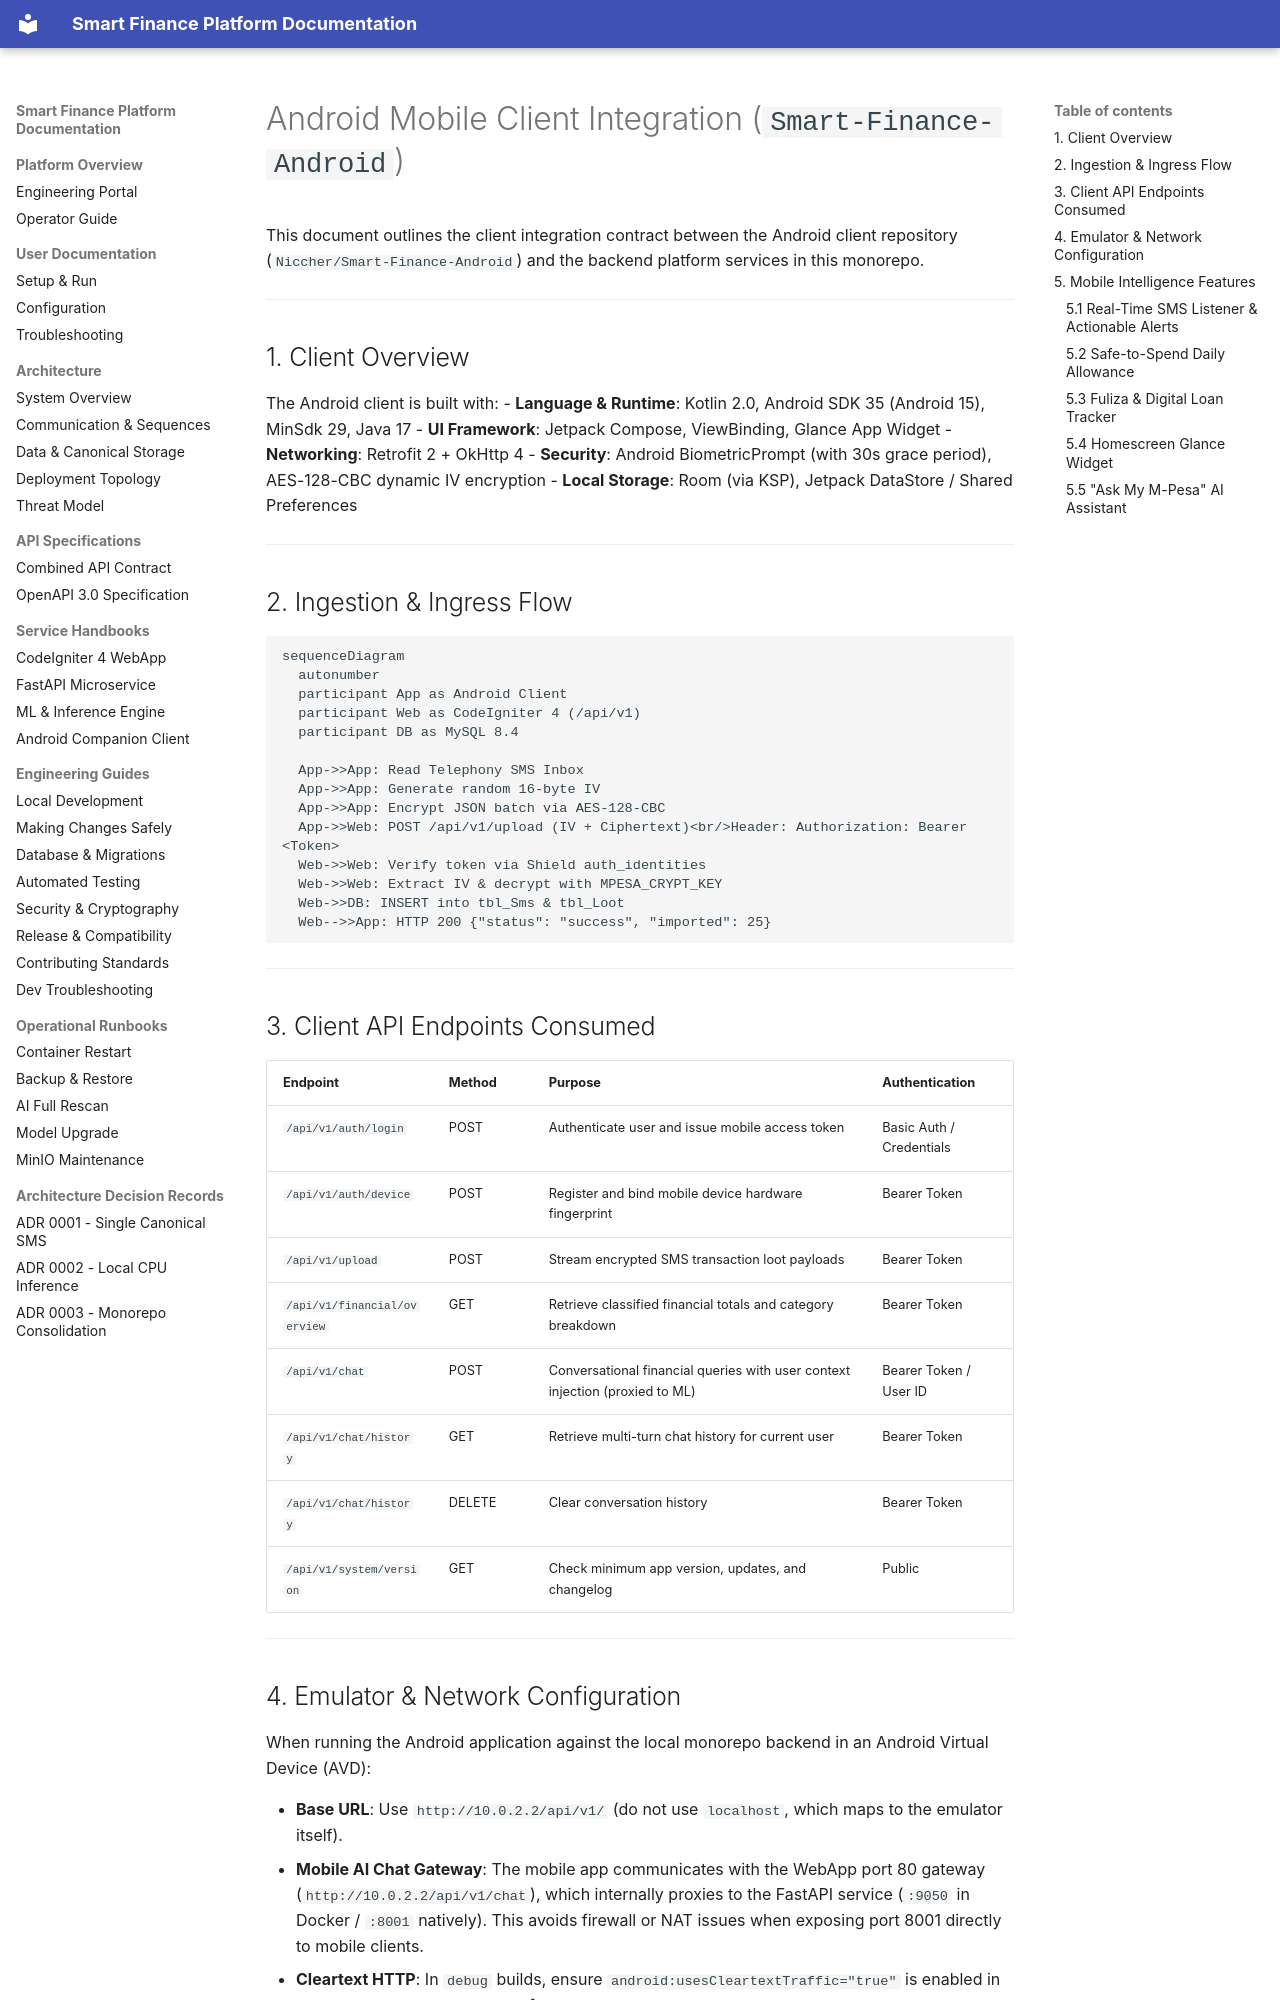

repository: Niccher/Smart-Finance-Platform · page: services/android/index.html · generator: mkdocs

# Android Mobile Client Integration (`Smart-Finance-Android`)

This document outlines the client integration contract between the Android client repository (`Niccher/Smart-Finance-Android`) and the backend platform services in this monorepo.

---

## 1. Client Overview

The Android client is built with:
- **Language & Runtime**: Kotlin 2.0, Android SDK 35 (Android 15), MinSdk 29, Java 17
- **UI Framework**: Jetpack Compose, ViewBinding, Glance App Widget
- **Networking**: Retrofit 2 + OkHttp 4
- **Security**: Android BiometricPrompt (with 30s grace period), AES-128-CBC dynamic IV encryption
- **Local Storage**: Room (via KSP), Jetpack DataStore / Shared Preferences

---

## 2. Ingestion & Ingress Flow

```mermaid
sequenceDiagram
  autonumber
  participant App as Android Client
  participant Web as CodeIgniter 4 (/api/v1)
  participant DB as MySQL 8.4

  App->>App: Read Telephony SMS Inbox
  App->>App: Generate random 16-byte IV
  App->>App: Encrypt JSON batch via AES-128-CBC
  App->>Web: POST /api/v1/upload (IV + Ciphertext)<br/>Header: Authorization: Bearer <Token>
  Web->>Web: Verify token via Shield auth_identities
  Web->>Web: Extract IV & decrypt with MPESA_CRYPT_KEY
  Web->>DB: INSERT into tbl_Sms & tbl_Loot
  Web-->>App: HTTP 200 {"status": "success", "imported": 25}
```

---

## 3. Client API Endpoints Consumed

| Endpoint | Method | Purpose | Authentication |
|---|---|---|---|
| `/api/v1/auth/login` | POST | Authenticate user and issue mobile access token | Basic Auth / Credentials |
| `/api/v1/auth/device` | POST | Register and bind mobile device hardware fingerprint | Bearer Token |
| `/api/v1/upload` | POST | Stream encrypted SMS transaction loot payloads | Bearer Token |
| `/api/v1/financial/overview` | GET | Retrieve classified financial totals and category breakdown | Bearer Token |
| `/api/v1/chat` | POST | Conversational financial queries with user context injection (proxied to ML) | Bearer Token / User ID |
| `/api/v1/chat/history` | GET | Retrieve multi-turn chat history for current user | Bearer Token |
| `/api/v1/chat/history` | DELETE | Clear conversation history | Bearer Token |
| `/api/v1/system/version` | GET | Check minimum app version, updates, and changelog | Public |

---
